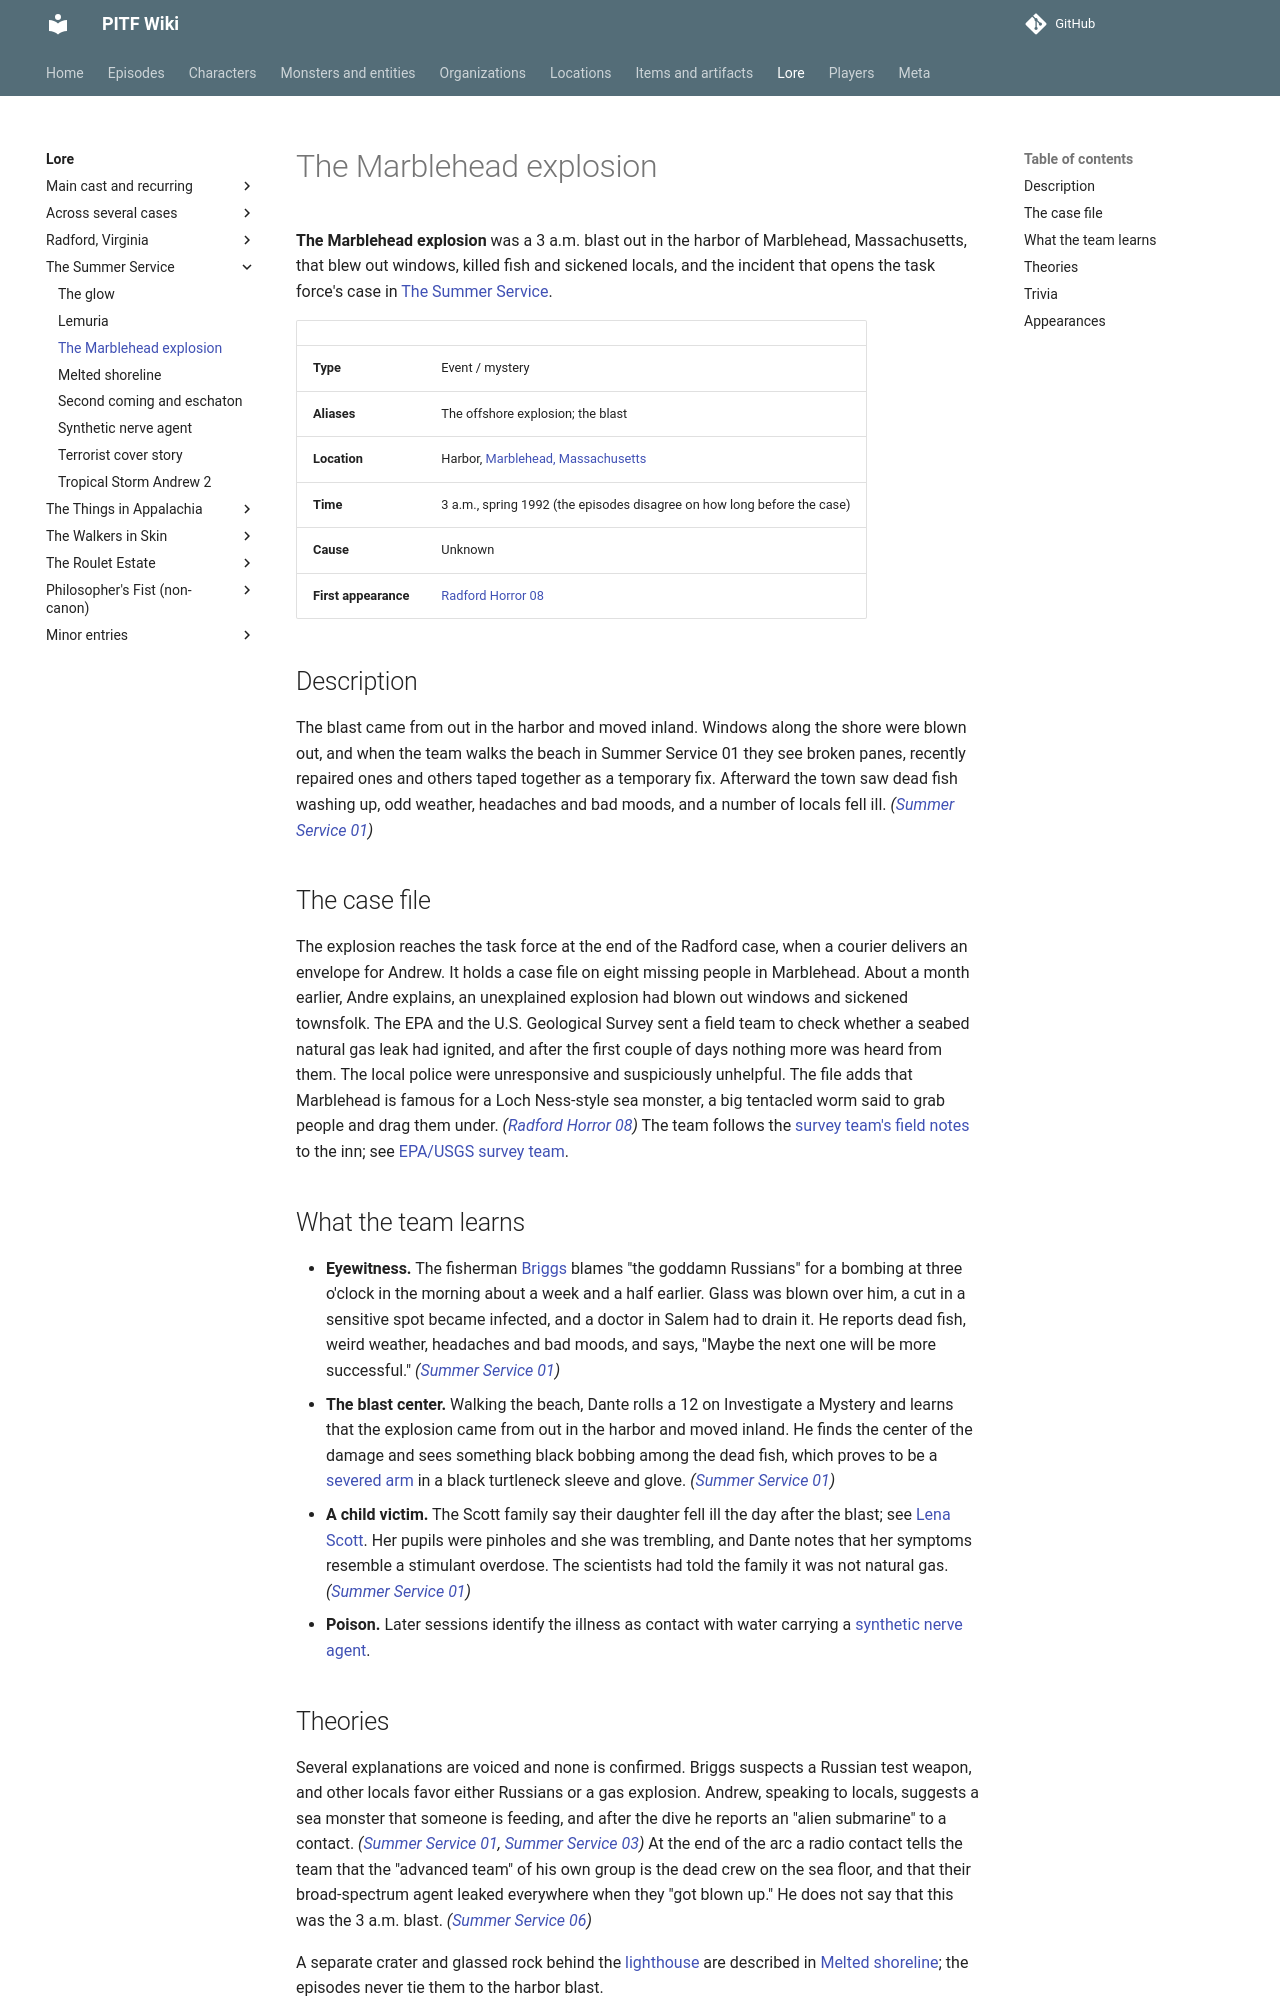

repository: AndreTInfante/pitf-wiki · page: lore/marblehead-explosion/index.html · generator: mkdocs

# The Marblehead explosion

**The Marblehead explosion** was a 3 a.m. blast out in the harbor of Marblehead, Massachusetts, that blew out windows, killed fish and sickened locals, and the incident that opens the task force's case in [The Summer Service](../episodes/summer-service/index.md).

| | |
|---|---|
| **Type** | Event / mystery |
| **Aliases** | The offshore explosion; the blast |
| **Location** | Harbor, [Marblehead, Massachusetts](../locations/marblehead.md) |
| **Time** | 3 a.m., spring 1992 (the episodes disagree on how long before the case) |
| **Cause** | Unknown |
| **First appearance** | [Radford Horror 08](../episodes/radford-horror/08.md) |

## Description

The blast came from out in the harbor and moved inland. Windows along the shore were blown out, and when the team walks the beach in Summer Service 01 they see broken panes, recently repaired ones and others taped together as a temporary fix. Afterward the town saw dead fish washing up, odd weather, headaches and bad moods, and a number of locals fell ill. *([Summer Service 01](../episodes/summer-service/01.md))*

## The case file

The explosion reaches the task force at the end of the Radford case, when a courier delivers an envelope for Andrew. It holds a case file on eight missing people in Marblehead. About a month earlier, Andre explains, an unexplained explosion had blown out windows and sickened townsfolk. The EPA and the U.S. Geological Survey sent a field team to check whether a seabed natural gas leak had ignited, and after the first couple of days nothing more was heard from them. The local police were unresponsive and suspiciously unhelpful. The file adds that Marblehead is famous for a Loch Ness-style sea monster, a big tentacled worm said to grab people and drag them under. *([Radford Horror 08](../episodes/radford-horror/08.md))* The team follows the [survey team's field notes](../items/survey-teams-field-notes.md) to the inn; see [EPA/USGS survey team](../organizations/epa-usgs-survey-team.md).

## What the team learns

- **Eyewitness.** The fisherman [Briggs](../characters/briggs.md) blames "the goddamn Russians" for a bombing at three o'clock in the morning about a week and a half earlier. Glass was blown over him, a cut in a sensitive spot became infected, and a doctor in Salem had to drain it. He reports dead fish, weird weather, headaches and bad moods, and says, "Maybe the next one will be more successful." *([Summer Service 01](../episodes/summer-service/01.md))*
- **The blast center.** Walking the beach, Dante rolls a 12 on Investigate a Mystery and learns that the explosion came from out in the harbor and moved inland. He finds the center of the damage and sees something black bobbing among the dead fish, which proves to be a [severed arm](../items/severed-arm.md) in a black turtleneck sleeve and glove. *([Summer Service 01](../episodes/summer-service/01.md))*
- **A child victim.** The Scott family say their daughter fell ill the day after the blast; see [Lena Scott](../characters/lena-scott.md). Her pupils were pinholes and she was trembling, and Dante notes that her symptoms resemble a stimulant overdose. The scientists had told the family it was not natural gas. *([Summer Service 01](../episodes/summer-service/01.md))*
- **Poison.** Later sessions identify the illness as contact with water carrying a [synthetic nerve agent](synthetic-nerve-agent.md).
